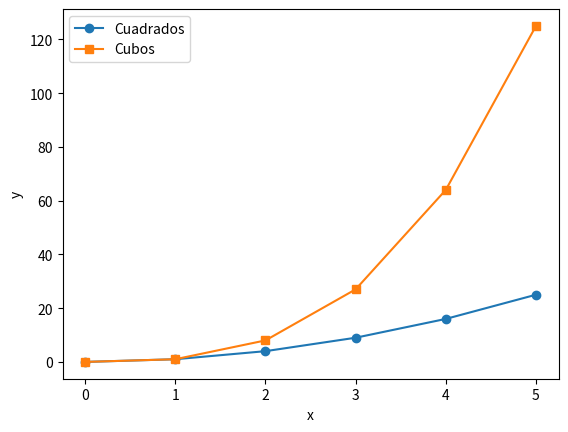

This figure's Python source:
import matplotlib.pyplot as plt

x = [0,1,2,3,4,5]
y1 = [0,1,4,9,16,25]
y2 = [0,1,8,27,64,125]

plt.plot(x,y1,label="Cuadrados",marker="o")
plt.plot(x,y2,label="Cubos",marker="s")
plt.xlabel("x")
plt.ylabel("y")
plt.legend()
plt.show()